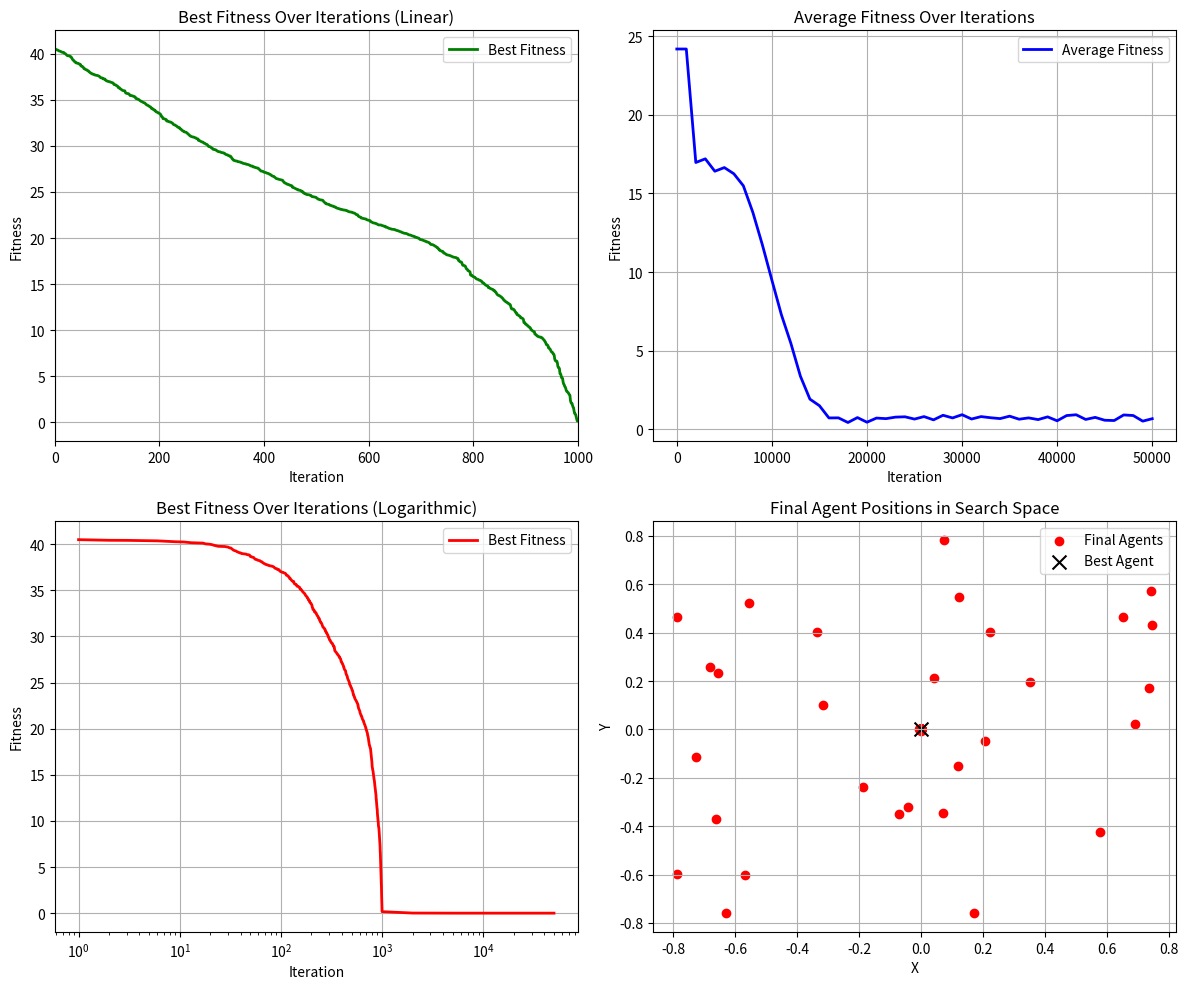

Reproduce this figure in Python.
import numpy as np
from matplotlib import pyplot as plt
import random
import math	
import copy

# Population initialization function
def initial(SMApop, dim, ub, lb):
	X = np.zeros([SMApop, dim])
	for i in range(SMApop):
		for j in range(dim):
			X[i, j] = random.random() * (ub[j] - lb[j]) + lb[j]
	return X, lb, ub
# Boundary check function
def BorderCheck(X, ub, lb, SMApop, dim):
	for i in range(SMApop):
		for j in range(dim):
			if X[i, j] > ub[j]:
				X[i, j] = ub[j]
			elif X[i, j] < lb[j]:
				X[i, j] = lb[j]
	return X
# Calculate fitness function
def CaculateFitness(X, fun,nn, Xdraw,Ydraw,Zdraw):
	SMApop = X.shape[0]
	fitness = np.zeros([SMApop, 1])
	for i in range(SMApop):
		fitness[i],nn,Xdraw,Ydraw,Zdraw = fun(X[i, :],nn,Xdraw,Ydraw,Zdraw)
	return fitness,nn,Xdraw,Ydraw,Zdraw
# Minimum fitness sorting function
def SortFitness(Fit):
	fitness = np.sort(Fit, axis=0)
	index = np.argsort(Fit, axis=0)
	return fitness, index
# Sort locations according to fitness
def SortPosition(X, index):
	Xnew = np.zeros(X.shape)
	for i in range(X.shape[0]):
		Xnew[i, :] = X[index[i], :]
	return Xnew
# SMA Main function
def SMA(low,up,SMApop,dim,SMALoop,nn,Xdraw,Ydraw,Zdraw,fun):
	z = 0.03
	lb = low * np.ones([dim, 1])
	ub = up * np.ones([dim, 1])
	X, lb, ub = initial(SMApop, dim, ub, lb)
	fitness,nn,Xdraw,Ydraw,Zdraw = CaculateFitness(X, fun,nn,Xdraw,Ydraw,Zdraw)
	fitness, sortIndex = SortFitness(fitness)
	X = SortPosition(X, sortIndex)
	GbestScore = copy.copy(fitness[0])
	GbestPositon = copy.copy(X[0, :])
	Curve =[]
	AvgCurve = []
	iteration=[]
	agent_history = []
	for f in range(fitness.shape[0]):
		Curve.append(float(fitness[-(f+1),0]))
		AvgCurve.append(float(np.mean(fitness)))
		iteration.append(f+1)		
	W = np.zeros([SMApop, dim])
	for t in range(1,SMALoop):
		worstFitness = fitness[-1]
		bestFitness = fitness[0]
		S = bestFitness - worstFitness + 10E-8
		for i in range(SMApop):
			if i < SMApop / 2:
				W[i, :] = 1 + np.random.random([1, dim]) * np.log10((bestFitness - fitness[i]) / (S) + 1)
			else:
				W[i, :] = 1 - np.random.random([1, dim]) * np.log10((bestFitness - fitness[i]) / (S) + 1)
		tt = -(t / SMALoop) + 1
		if tt != -1 and tt != 1:
			a = math.atanh(tt)
		else:
			a = 1
		b = 1 - t / SMALoop
		for i in range(SMApop):
			if np.random.random() < z:
				X[i, :] = (ub.T - lb.T) * np.random.random([1, dim]) + lb.T
			else:
				p = np.tanh(abs(fitness[i] - GbestScore))
				vb = 2 * a * np.random.random([1, dim]) - a
				vc = 2 * b * np.random.random([1, dim]) - b
				for j in range(dim):
					r = np.random.random()
					A = np.random.randint(SMApop)
					B = np.random.randint(SMApop)
					if r < p:
						X[i, j] = GbestPositon[j] + vb[0, j] * (W[i, j] * X[A, j] - X[B, j])
					else:
						X[i, j] = vc[0, j] * X[i, j]
		X = BorderCheck(X, ub, lb, SMApop, dim)
		fitness,nn,Xdraw,Ydraw,Zdraw = CaculateFitness(X, fun,nn,Xdraw,Ydraw,Zdraw)
		fitness, sortIndex = SortFitness(fitness)
		X = SortPosition(X, sortIndex)
		if (fitness[0] <= GbestScore):
			GbestScore = copy.copy(fitness[0])
			GbestPositon = copy.copy(X[0, :])
		Curve.append(float(GbestScore))
		AvgCurve.append(float(np.mean(fitness)))
		iteration.append(nn)
		agent_history.append(X.copy())
	return GbestScore, GbestPositon,iteration,Curve,nn,Xdraw,Ydraw,Zdraw, AvgCurve, X

# Rastrigin Function
def rastrigin(position, nn, Xdraw, Ydraw, Zdraw):
    A = 10
    fitness = A * len(position) + sum([x**2 - A * np.cos(2 * np.pi * x) for x in position])
    nn += 1
    Xdraw.append(position[0])
    Ydraw.append(position[1])
    Zdraw.append(fitness)
    return fitness, nn, Xdraw, Ydraw, Zdraw

# Griewank Function
def griewank(position, nn, Xdraw, Ydraw, Zdraw):
    sum_sq = sum([x**2 for x in position]) / 4000
    prod_cos = np.prod([np.cos(x / np.sqrt(i + 1)) for i, x in enumerate(position)])
    fitness = sum_sq - prod_cos + 1
    nn += 1
    Xdraw.append(position[0])
    Ydraw.append(position[1])
    Zdraw.append(fitness)
    return fitness, nn, Xdraw, Ydraw, Zdraw

# Sphere Function
def sphere(position, nn, Xdraw, Ydraw, Zdraw):
    fitness = sum([x**2 for x in position])
    nn += 1
    Xdraw.append(position[0])
    Ydraw.append(position[1])
    Zdraw.append(fitness)
    return fitness, nn, Xdraw, Ydraw, Zdraw

# Rosenbrock Function
def rosenbrock(position, nn, Xdraw, Ydraw, Zdraw):
    fitness = sum([100 * (position[i+1] - position[i]**2)**2 + (position[i] - 1)**2 for i in range(len(position)-1)])
    nn += 1
    Xdraw.append(position[0])
    Ydraw.append(position[1])
    Zdraw.append(fitness)
    return fitness, nn, Xdraw, Ydraw, Zdraw

# Set general parameters
low=-0.8 # Lower bound for the search space
up=0.8 # Upper bound for the search space
dim = 2 # Dimension of the problem (2D for visualization)
nn=0 # Iteration counter for the function evaluations
fun = rastrigin  # Choose your function: rastrigin, griewank, sphere, rosenbrock 
# Defines the variables used to draw the graph
Xdraw=[]
Ydraw=[]
Zdraw=[]
# SMA Special parameters
SMApop=1000 # Number of agents in the population
SMALoop = 50 # Number of iterations for the algorithm
# Call SMA
GbestScore,GbestPositon,iteration,Curve,nn,Xdraw,Ydraw,Zdraw, AvgCurve, FinalPopulation = SMA(low,up,SMApop,dim,SMALoop,nn,Xdraw,Ydraw,Zdraw,fun)

fig, axs = plt.subplots(2, 2, figsize=(12, 10))
# Convergence Curve (Best Fitness)
axs[0, 0].plot(iteration, Curve, color='green', label='Best Fitness', linewidth=2)
axs[0, 0].set_title('Best Fitness Over Iterations (Linear)')
axs[0, 0].set_xlabel('Iteration')
axs[0, 0].set_ylabel('Fitness')
axs[0, 0].set_xlim([0, 1000])
# axs[0, 0].set_ylim([0, 10])
axs[0, 0].grid(True)
axs[0, 0].legend()

# Average Fitness Curve
axs[0, 1].plot(iteration, AvgCurve, color='blue', label='Average Fitness', linewidth=2)
axs[0, 1].set_title('Average Fitness Over Iterations')
axs[0, 1].set_xlabel('Iteration')
axs[0, 1].set_ylabel('Fitness')
axs[0, 1].grid(True)
axs[0, 1].legend()

# Best Fitness Over Iterations
axs[1, 0].semilogx(iteration, Curve, color='red', label='Best Fitness', linewidth=2)
axs[1, 0].set_title('Best Fitness Over Iterations (Logarithmic)')
axs[1, 0].set_xlabel('Iteration')
axs[1, 0].set_ylabel('Fitness')
axs[1, 0].grid(True)
axs[1, 0].legend()	

# Final Agent Distribution
axs[1, 1].scatter(FinalPopulation[:, 0], FinalPopulation[:, 1], color='red', label='Final Agents')
axs[1, 1].scatter(GbestPositon[0], GbestPositon[1], color='black', marker='x', s=100, label='Best Agent')
axs[1, 1].set_title('Final Agent Positions in Search Space')
axs[1, 1].set_xlabel('X')
axs[1, 1].set_ylabel('Y')
axs[1, 1].grid(True)
axs[1, 1].legend()

plt.tight_layout()
plt.show()
